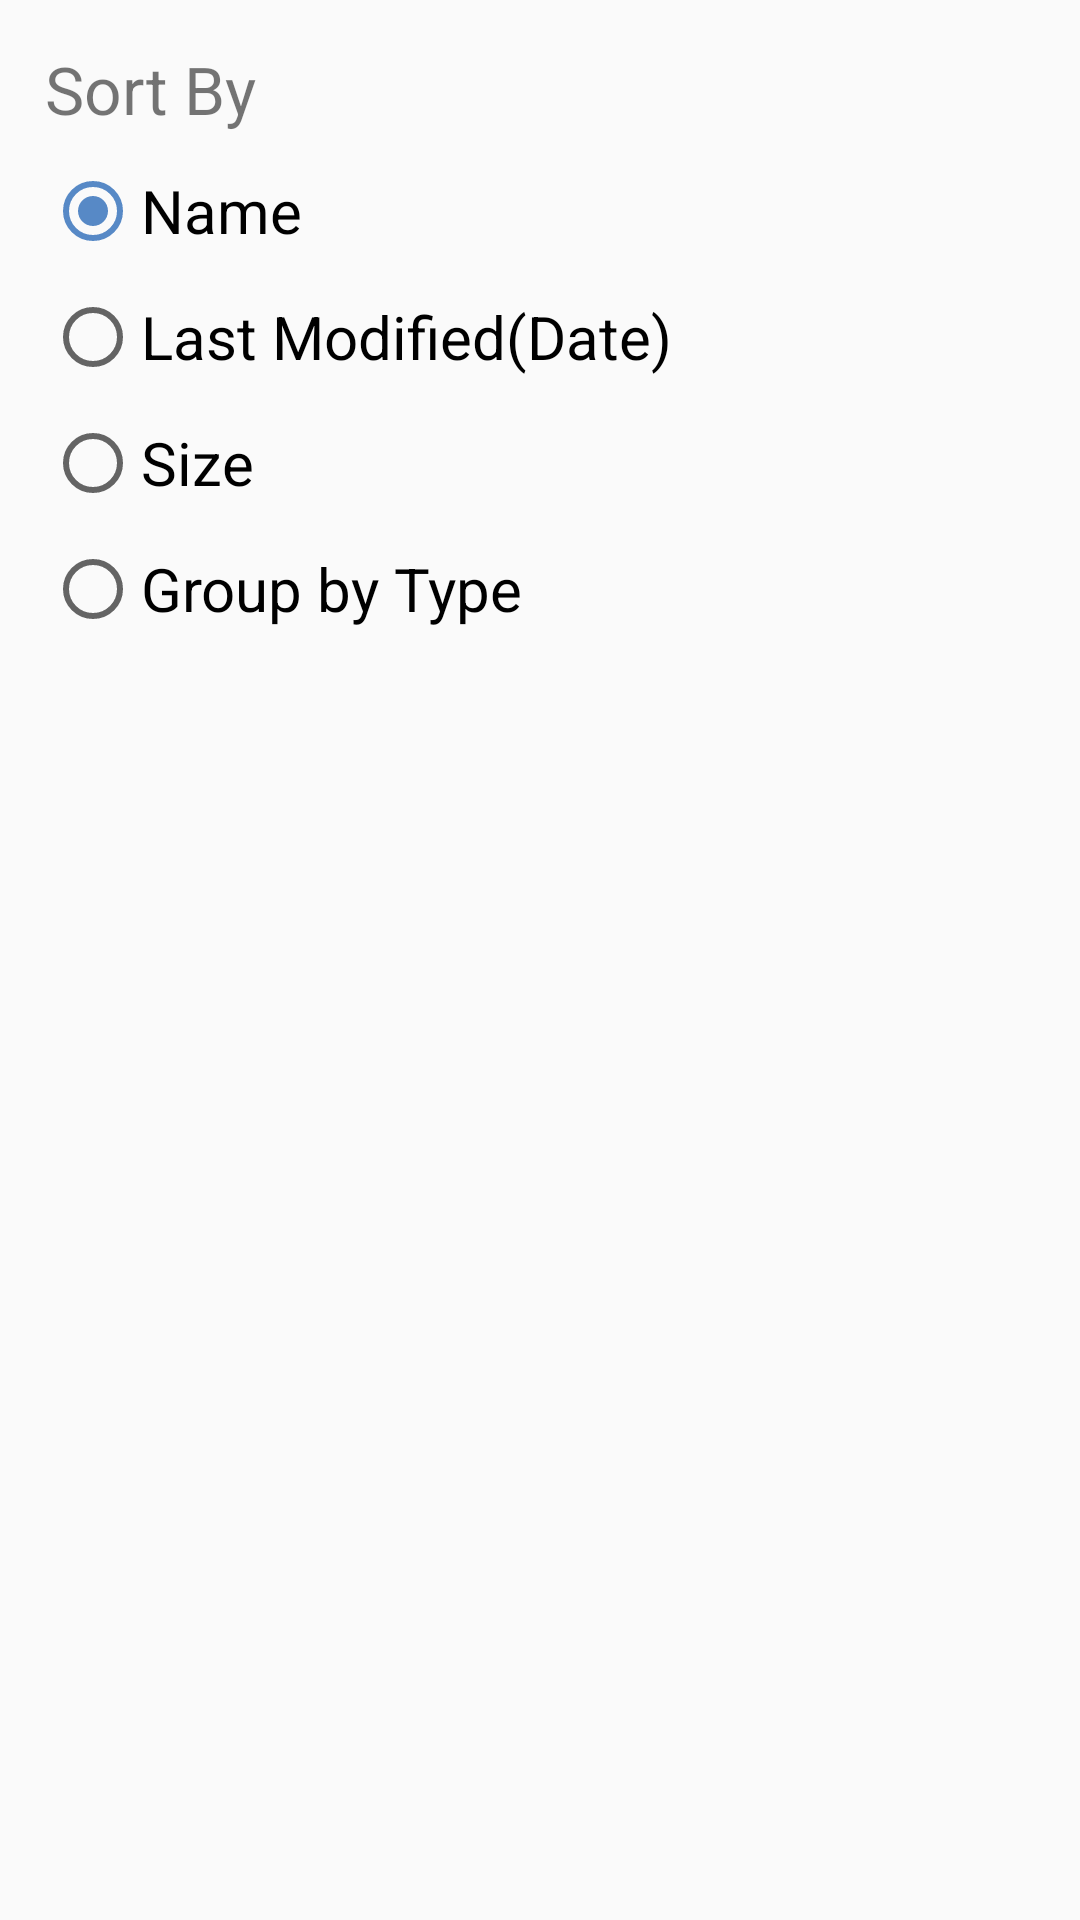

The Android layout XML behind this screen, and the referenced resources:
<!-- AndroidManifest.xml: application theme AppTheme -->
<!-- res/layout/dialog_sort.xml -->
<LinearLayout android:layout_height="wrap_content" android:layout_width="match_parent"
    android:orientation="vertical"
    android:padding="@dimen/dp15"
    xmlns:android="http://schemas.android.com/apk/res/android">



    <TextView
        android:text="@string/sortby"
        android:textSize="@dimen/sp22"
        android:layout_width="wrap_content"
        android:layout_height="wrap_content" />


    <RadioGroup
        android:id="@+id/radioGroup"
        android:layout_marginTop="@dimen/dp10"
        android:layout_width="match_parent"
        android:layout_height="wrap_content">

        <RadioButton
            android:checked="true"
            android:textSize="@dimen/sp20"
            android:id="@+id/sort_name"
            android:text="@string/sortName"
            android:layout_width="match_parent"
            android:layout_height="wrap_content" />
        <RadioButton
            android:textSize="@dimen/sp20"
            android:layout_marginTop="@dimen/dp10"
            android:id="@+id/sort_last_modified"
            android:text="@string/lastModified"
            android:layout_width="match_parent"
            android:layout_height="wrap_content" />
        <RadioButton
            android:textSize="@dimen/sp20"
            android:layout_marginTop="@dimen/dp10"
            android:id="@+id/sort_size"
            android:text="@string/sortSize"
            android:layout_width="match_parent"
            android:layout_height="wrap_content" />
        <RadioButton
            android:visibility="visible"
            android:textSize="@dimen/sp20"
            android:layout_marginTop="@dimen/dp10"
            android:id="@+id/sort_type"
            android:text="@string/type"
            android:layout_width="match_parent"
            android:layout_height="wrap_content" />

    </RadioGroup>


</LinearLayout>
<!-- resources referenced by this layout -->
<resources>
  <dimen name="dp10">10dp</dimen>
  <dimen name="dp15">15dp</dimen>
  <dimen name="sp20">20sp</dimen>
  <dimen name="sp22">22sp</dimen>
  <string name="lastModified">Last Modified(Date)</string>
  <string name="sortName">Name</string>
  <string name="sortSize">Size</string>
  <string name="sortby">Sort By</string>
  <string name="type">Group by Type</string>
  <style name="AppTheme" parent="Base.Theme.AppCompat.Light.DarkActionBar">
          <item name="colorPrimary">@color/colorPrimary</item>
          <item name="colorPrimaryDark">@color/colorPrimaryDark</item>
          <item name="actionModeStyle">@style/LStyled.ActionMode</item>
          <item name="windowActionModeOverlay">true</item>
          <item name="colorAccent">@color/colorAccent</item>
          <item name="android:textColorPrimary">@android:color/black</item>
          <item name="android:itemBackground">@color/design_fab_shadow_mid_color</item>
      </style>
  <color name="colorPrimary">#ffffff</color>
  <color name="colorPrimaryDark">#ffffff</color>
  <style name="LStyled.ActionMode" parent="@style/Widget.AppCompat.ActionMode">
          <item name="background">@color/onePlusAccentColor_device_default_dark</item>
        </style>
  <color name="colorAccent">@color/onePlusAccentColor_device_default_dark</color>
  <color name="design_fab_shadow_mid_color">#14000000</color>
  <color name="onePlusAccentColor_device_default_dark">@color/system_default_blue_300</color>
  <color name="system_default_blue_300">#ff5789c6</color>
</resources>
